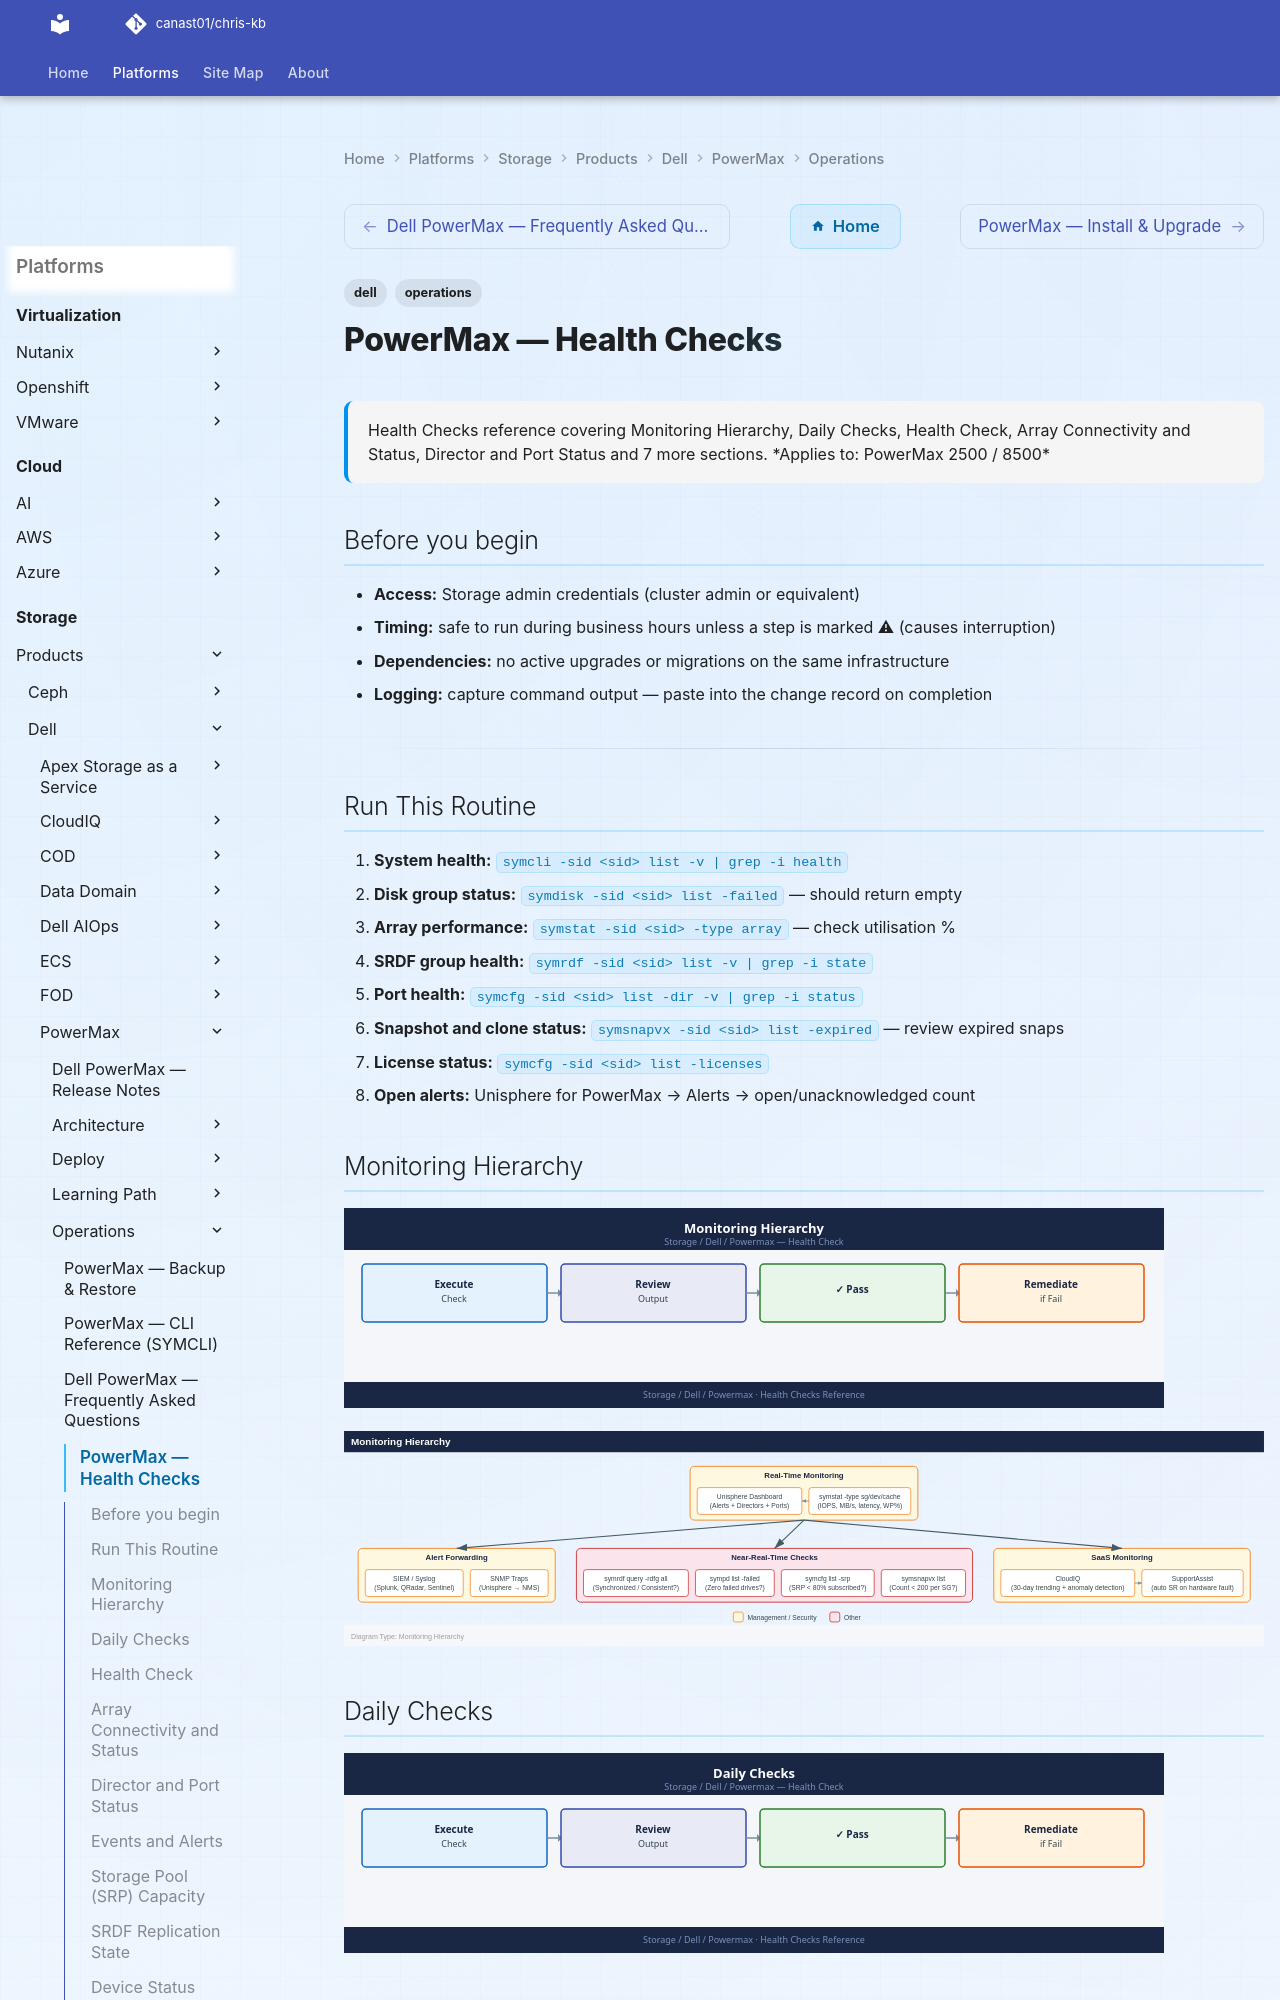

repository: canast01/chris-kb · page: storage/products/dell/powermax/operations/health-checks/index.html · generator: mkdocs

---
tags:
  - dell
  - operations
description: "Health Checks reference covering Monitoring Hierarchy, Daily Checks, Health Check, Array Connectivity and Status, Director and Port Status and 7 more..."
---
# PowerMax — Health Checks

<div class="kb-summary">
Health Checks reference covering Monitoring Hierarchy, Daily Checks, Health Check, Array Connectivity and Status, Director and Port Status and 7 more sections.

*Applies to: PowerMax 2500 / 8500*
</div>

## Before you begin

- **Access:** Storage admin credentials (cluster admin or equivalent)
- **Timing:** safe to run during business hours unless a step is marked ⚠ (causes interruption)
- **Dependencies:** no active upgrades or migrations on the same infrastructure
- **Logging:** capture command output — paste into the change record on completion

---

## Run This Routine

1. **System health:** `symcli -sid <sid> list -v | grep -i health`
2. **Disk group status:** `symdisk -sid <sid> list -failed` — should return empty
3. **Array performance:** `symstat -sid <sid> -type array` — check utilisation %
4. **SRDF group health:** `symrdf -sid <sid> list -v | grep -i state`
5. **Port health:** `symcfg -sid <sid> list -dir -v | grep -i status`
6. **Snapshot and clone status:** `symsnapvx -sid <sid> list -expired` — review expired snaps
7. **License status:** `symcfg -sid <sid> list -licenses`
8. **Open alerts:** Unisphere for PowerMax → Alerts → open/unacknowledged count

## Monitoring Hierarchy

![Monitoring Hierarchy](../../../../../assets/storage-dell-powermax-hc-monitoring-hierarchy.svg)

![Monitoring Hierarchy](../../../../../assets/storage-dell-powermax-operations-health-checks-mermaid-svg.svg)

## Daily Checks

![Daily Checks](../../../../../assets/storage-dell-powermax-hc-daily-checks.svg)

| Check | Command | Notes |
|---|---|---|
| [ ] Open Unisphere for PowerMax → Dashboard and review the Alerts pane | | |
| [ ] Run `symcfg list` to confirm all registered arrays are online | `symcfg list` | |
| [ ] Check SRDF pair states | `symrdf list -sid XXXX` | All R1/R2 pairs should show `Synchronized` (SRDF/S) or `Consistent` (SRDF/A); investigate any pair showing `Transmit Idle`, `R1 Updated`, or `Suspended` |
| [ ] Check failed or degraded physical drives | `sympd list -sid XXXX -failed` | Output should be empty |
| [ ] Review active SnapVX sessions | `symsnap list -sid XXXX` | Confirm no device is approaching the 256-snapshot limit; expire stale snaps |
| [ ] Check thin device pool utilisation in Unisphere → Storage → Thin Pools | | Alert if any pool exceeds 80% consumed |
| [ ] Review Unisphere → Performance → Array for I/O response time and throughput | | |
| [ ] Confirm CloudIQ shows no critical findings for the array | | |
